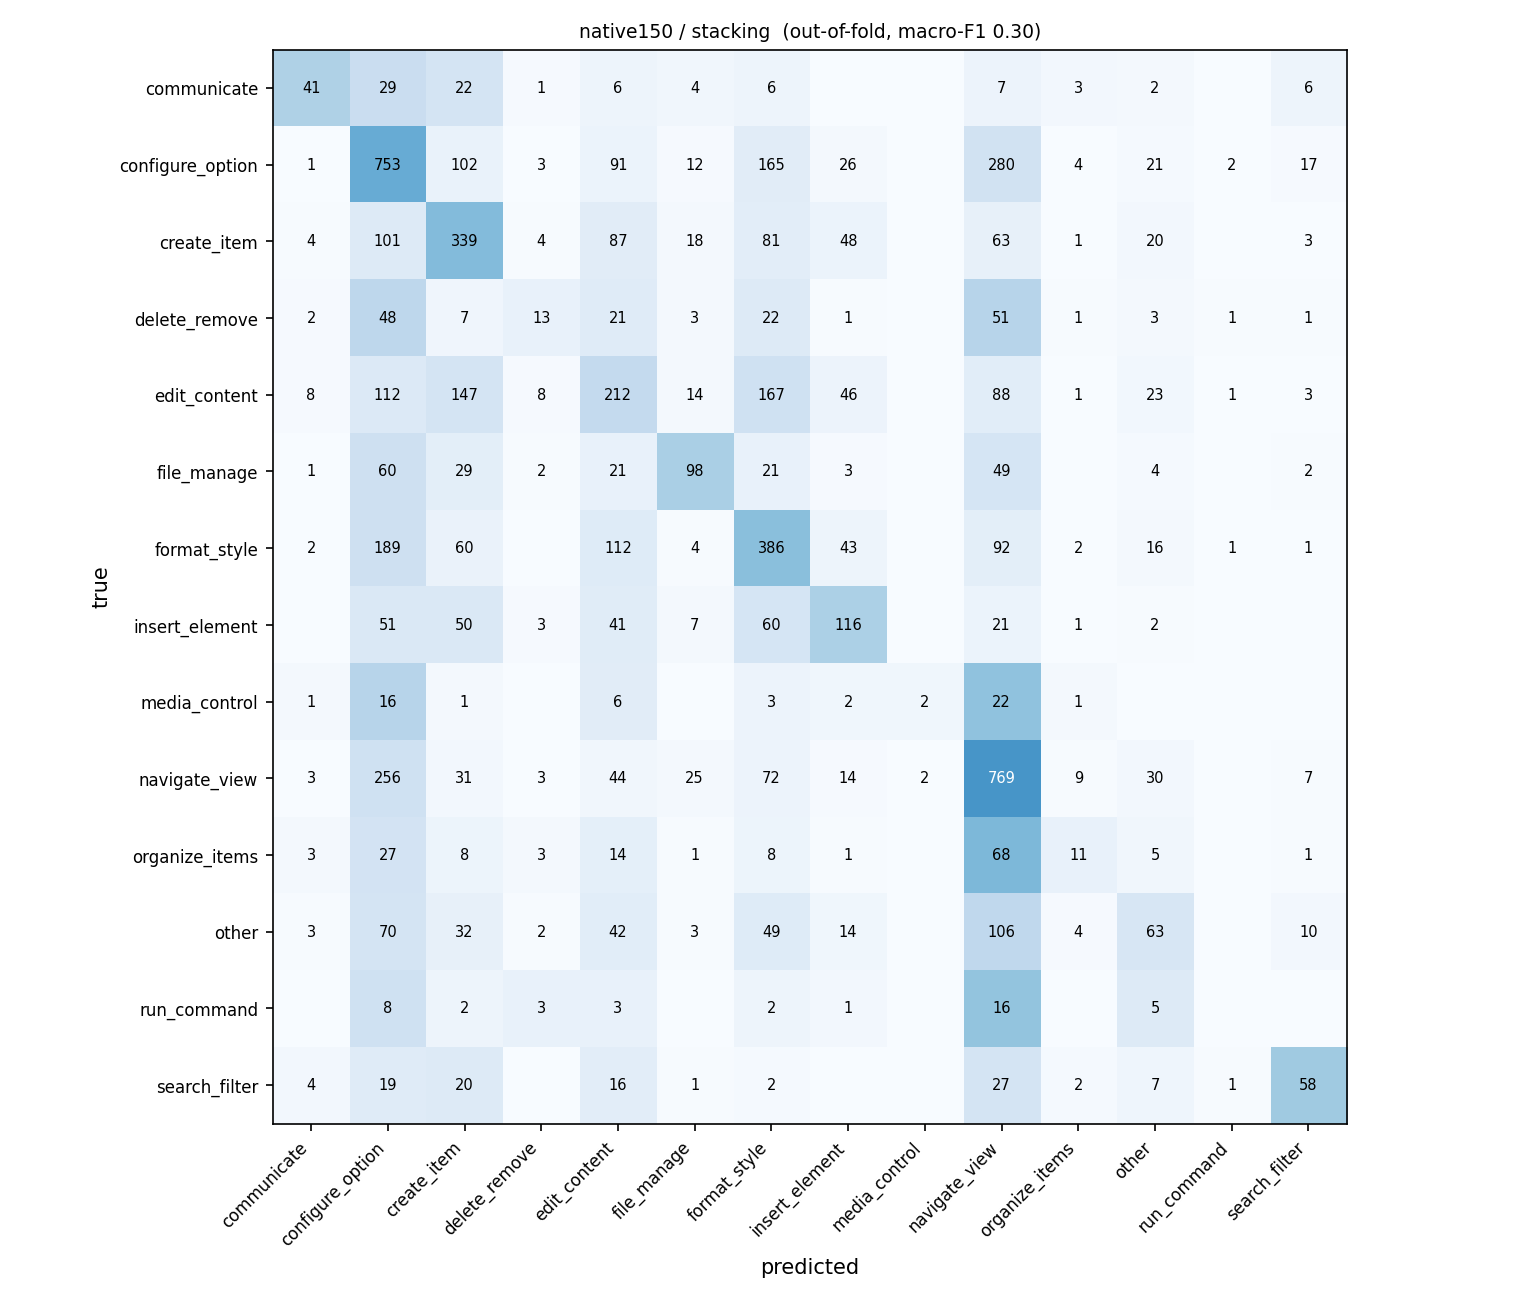

Values plotted in this chart, from the file beside it:
true \ predicted, communicate, configure_option, create_item, delete_remove, edit_content, file_manage, format_style, insert_element, media_control, navigate_view, organize_items, other, run_command, search_filter
communicate, 41, 29, 22, 1, 6, 4, 6, 0, 0, 7, 3, 2, 0, 6
configure_option, 1, 753, 102, 3, 91, 12, 165, 26, 0, 280, 4, 21, 2, 17
create_item, 4, 101, 339, 4, 87, 18, 81, 48, 0, 63, 1, 20, 0, 3
delete_remove, 2, 48, 7, 13, 21, 3, 22, 1, 0, 51, 1, 3, 1, 1
edit_content, 8, 112, 147, 8, 212, 14, 167, 46, 0, 88, 1, 23, 1, 3
file_manage, 1, 60, 29, 2, 21, 98, 21, 3, 0, 49, 0, 4, 0, 2
format_style, 2, 189, 60, 0, 112, 4, 386, 43, 0, 92, 2, 16, 1, 1
insert_element, 0, 51, 50, 3, 41, 7, 60, 116, 0, 21, 1, 2, 0, 0
media_control, 1, 16, 1, 0, 6, 0, 3, 2, 2, 22, 1, 0, 0, 0
navigate_view, 3, 256, 31, 3, 44, 25, 72, 14, 2, 769, 9, 30, 0, 7
organize_items, 3, 27, 8, 3, 14, 1, 8, 1, 0, 68, 11, 5, 0, 1
other, 3, 70, 32, 2, 42, 3, 49, 14, 0, 106, 4, 63, 0, 10
run_command, 0, 8, 2, 3, 3, 0, 2, 1, 0, 16, 0, 5, 0, 0
search_filter, 4, 19, 20, 0, 16, 1, 2, 0, 0, 27, 2, 7, 1, 58
